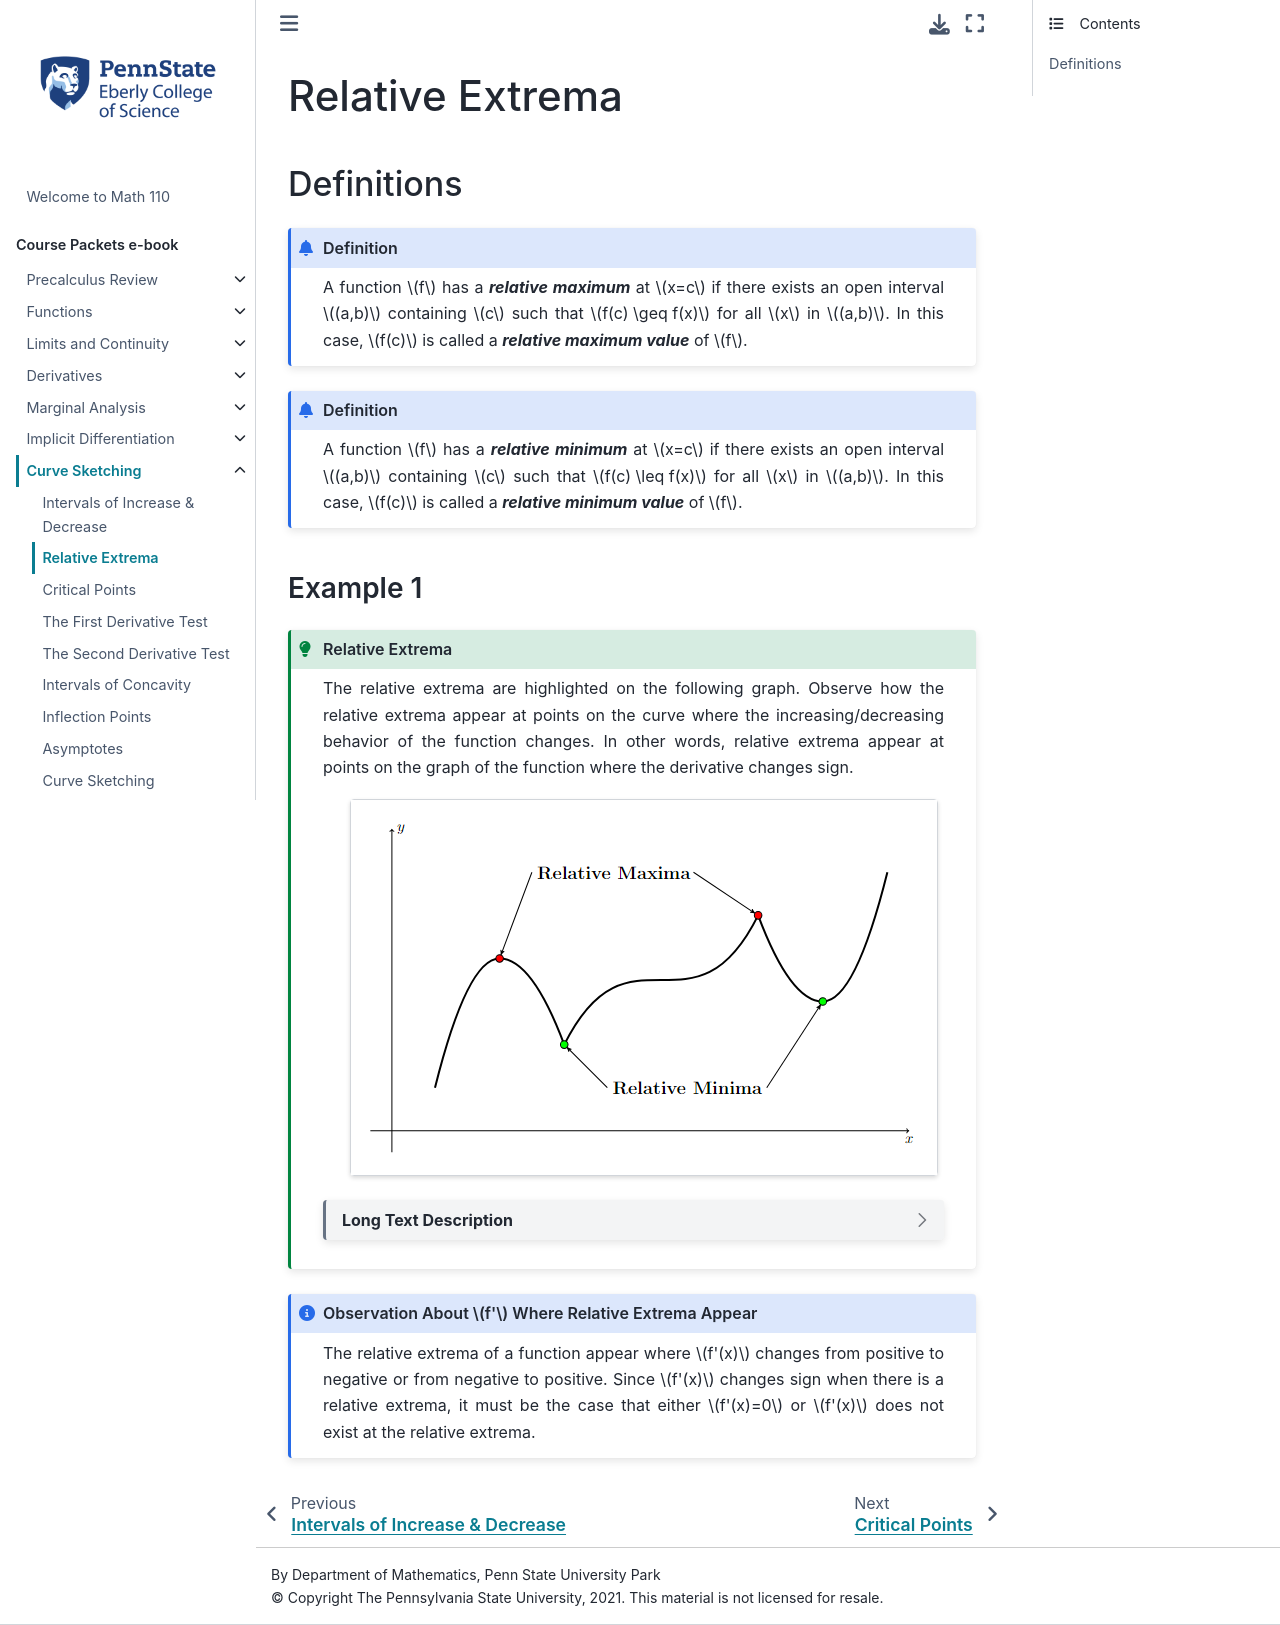

repository: 28left/110jupyter · page: ch_Curvesketching/curvesketching_relative_extrema.html · generator: jekyll

---
jupytext:
  formats: ipynb,md:myst
  text_representation:
    extension: .md
    format_name: myst
    format_version: 0.13
    jupytext_version: 1.10.3
kernelspec:
  display_name: Python 3.9.4 64-bit
  language: python
  name: python3
---
# Relative Extrema

```{code-cell}
:tags: [remove-cell]

%load_ext itikz
```

## Definitions
```{admonition} Definition
:class: info

A function $f$ has a _**relative maximum**_ at $x=c$ if there exists an open interval $(a,b)$ containing $c$ such that $f(c) \geq f(x)$ for all $x$ in $(a,b)$.  In this case, $f(c)$ is called a  _**relative maximum value**_  of $f$. 
```

```{admonition} Definition
:class: info

A function $f$ has a _**relative minimum**_ at $x=c$ if there exists an open interval $(a,b)$ containing $c$ such that $f(c) \leq f(x)$ for all $x$ in $(a,b)$.  In this case, $f(c)$ is called a  _**relative minimum value**_  of $f$. 
```


### Example 1

````{admonition} Relative Extrema
:class: tip

The relative extrema are highlighted on the following graph. Observe how the relative extrema appear at points on the curve where the increasing/decreasing behavior of the function changes.  In other words, relative extrema appear at points on the graph of the function where the derivative changes sign.


::::{grid} auto
:::{grid-item-card}
:margin: auto
```{image} ../images/pic_curvesketching_relative_extrema.png
:alt: Graph of a generic function
```
:::
::::
```{dropdown} Long Text Description
There is a horizontal x-axis. There is a vertical y-axis. The graph of a function is plotted on these axes. Moving from left to right, the function goes up towards a rounded corner, which is marked in red and labeled a relative maximum, then goes downward towards a sharp corner, which is marked in green and labeled a relative minimum, then goes up again towards another sharp corner, which is marked in red and labeled a relative maximum, then goes down again towards a rounded corner, which is marked in green and labeled a relative minimum, and then goes upward.
```
````

<!--
```{code-cell}
:tags: [remove-input]

%%itikz
\documentclass[tikz]{standalone}
\usetikzlibrary{arrows}
\usetikzlibrary{arrows.meta}

\begin{document}

\begin{tikzpicture}[scale = 1.2]

  \draw[white,fill=white] (-1,-1) rectangle (12.5,7.5);
  \draw[->] (-0.5,0) -- (12,0) node[below] {$x$};
  \draw[->] (0,-0.5) -- (0,7) node[right] {$y$};
      
  % draw curve
  \draw [ultra thick] 
  (1,1) parabola bend (2.5,4) (4,2) 
  .. controls (5.5,5) and (7,2) .. (8.5,5) 
  parabola bend (10,3) (11.5,6);

  % draw points
  \draw [black,fill=red] (2.5,4) circle (2.5pt);
  \draw [black,fill=green] (4,2) circle (2.5pt);
  \draw [black,fill=red] (8.5,5) circle (2.5pt);
  \draw [black,fill=green] (10,3) circle (2.5pt);

  % label extrema
  \draw [<-, >=stealth', shorten <=3pt] (2.5,4) -- (3.25,6) node[right] {\bf \large Relative Maxima}; 
  \draw [<-, >=stealth', shorten <=3pt] (8.5,5) -- (7,6);
  \draw [<-, >=stealth', shorten <=3pt] (4,2) -- (5,1) node[right] {\bf \large Relative Minima}; 
  \draw [<-, >=stealth', shorten <=3pt] (10,3) -- (8.7,1);
\end{tikzpicture}
\end{document} 
```
-->

```{admonition} Observation About $f'$ Where Relative Extrema Appear
:class: note

The relative extrema of a function appear where $f'(x)$ changes from positive to negative or from negative to positive. Since $f'(x)$ changes sign when there is a relative extrema, it must be the case that either $f'(x)=0$ or $f'(x)$ does not exist at the relative extrema.
```
